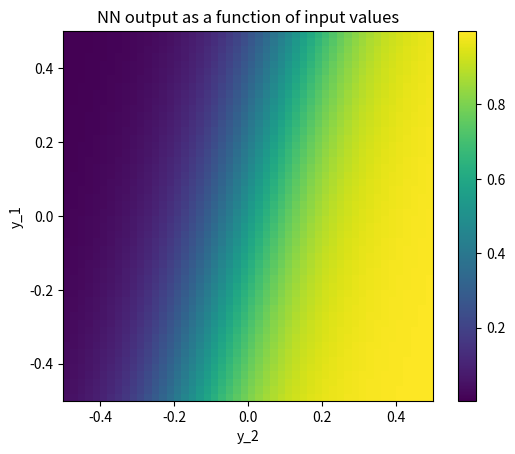

Reproduce this figure in Python.
# This notebook shows how to:
# - implement the forward-pass (evaluation) of a deep, fully connected neural network in a few lines of python
# - do that efficiently using batches
# - illustrate the results for randomly initialized neural networks

# cell 1

from numpy import array, zeros, exp, random, dot, shape, reshape, meshgrid, linspace

import matplotlib.pyplot as plt # for plotting
import matplotlib
matplotlib.rcParams['figure.dpi']=300 # highres display

# cell 2

N0=3 # input layer size
N1=2 # output layer size

# initialize random weights: array dimensions N1xN0
w=random.uniform(low=-1,high=+1,size=(N1,N0))
# initialize random biases: N1 vector
b=random.uniform(low=-1,high=+1,size=N1)

# cell 4

y_in=array([0.2,0.4,-0.1])

# cell 5

z=dot(w,y_in)+b # result: the vector of 'z' values, length N1
y_out=1/(1+exp(-z)) # the 'sigmoid' function (applied elementwise)

# cell 6

print("network input y_in:", y_in)
print("weights w:", w)
print("bias vector b:", b)
print("linear superposition z:", z)
print("network output y_out:", y_out)

# cell 7

def apply_net(y_in):
    global w, b
    
    z=dot(w,y_in)+b    
    return(1/(1+exp(-z)))

# cell 8


N0=2 # input layer size
N1=1 # output layer size

w=random.uniform(low=-10,high=+10,size=(N1,N0)) # random weights: N1xN0
b=random.uniform(low=-1,high=+1,size=N1) # biases: N1 vector

# cell 9

apply_net([0.8,0.3]) # a simple test

M=50 # will create picture of size MxM
y_out=zeros([M,M]) # array MxM, to hold the result

for j1 in range(M):
    for j2 in range(M):
        # out of these integer indices, generate
        # two values in the range -0.5...0.5
        # and then apply the network to those two
        # input values
        value0=float(j1)/M-0.5
        value1=float(j2)/M-0.5
        y_out[j1,j2]=apply_net([value0,value1])[0]
        
 # cell 10

# display image
plt.imshow(y_out,origin='lower',extent=(-0.5,0.5,-0.5,0.5))
plt.colorbar()
plt.title("NN output as a function of input values")
plt.xlabel("y_2")
plt.ylabel("y_1")
plt.show()

# cell 11

def apply_layer(y_in,w,b): 
    z=dot(w,y_in)+b
    return(1/(1+exp(-z)))

# cell 12


N0=2 # input layer size
N1=30 # hidden layer size
N2=1 # output layer size

# weights and biases from input layer to hidden layer:
w1=random.uniform(low=-10,high=+10,size=(N1,N0)) # random weights: N1xN0
b1=random.uniform(low=-1,high=+1,size=N1) # biases: N1 vector

# weights+biases from hidden layer to output layer:
w2=random.uniform(low=-10,high=+10,size=(N2,N1)) # random weights
b2=random.uniform(low=-1,high=+1,size=N2) # biases

# cell 13
